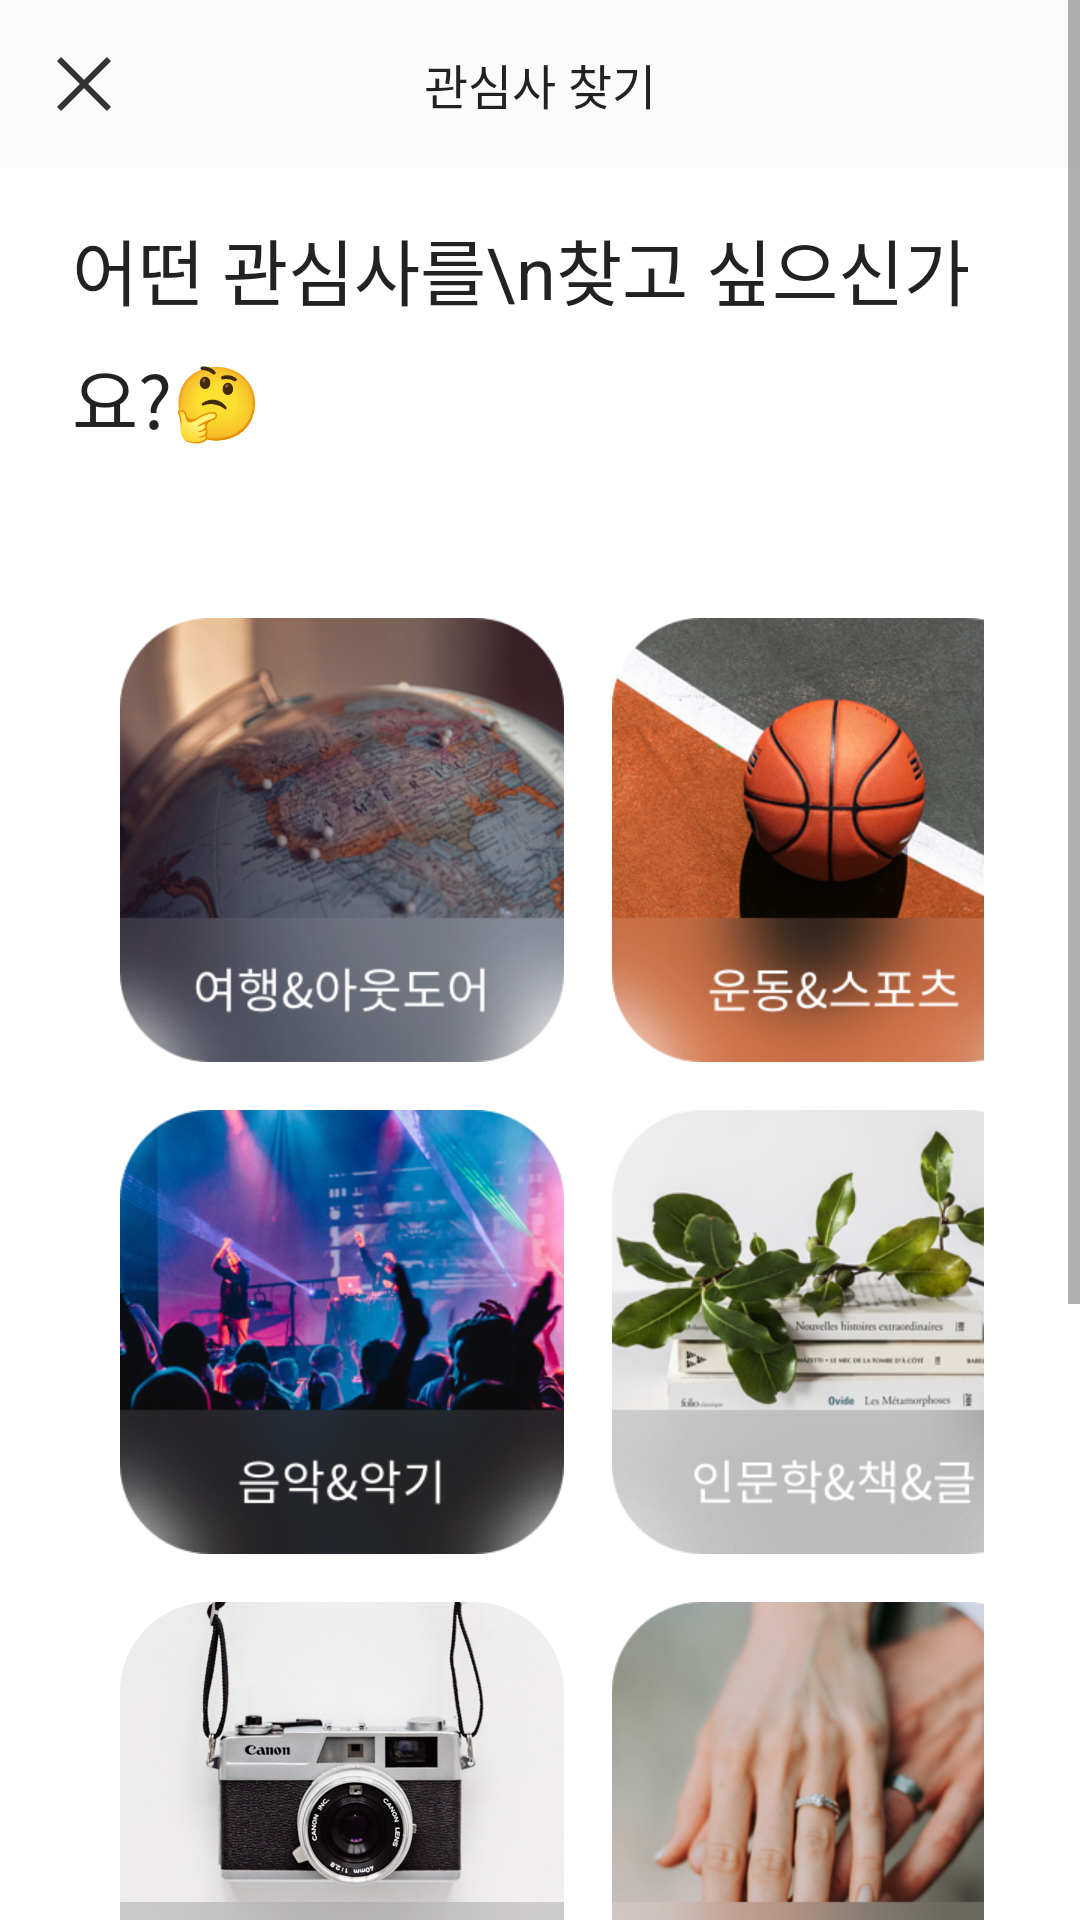

Android layout source for this screen:
<!-- AndroidManifest.xml: activity theme AppTheme.ActionBar.Transparent -->
<!-- res/layout/activity_interest_search.xml -->
<?xml version="1.0" encoding="utf-8"?>
<ScrollView xmlns:android="http://schemas.android.com/apk/res/android"
    xmlns:tools="http://schemas.android.com/tools"
    android:layout_width="match_parent"
    android:layout_height="match_parent"
    android:background="@color/colorTransWhite"
    xmlns:app="http://schemas.android.com/apk/res-auto">

    <RelativeLayout
        android:id="@+id/cl"
        android:layout_width="match_parent"
        android:layout_height="wrap_content"
        android:gravity="center">

        <Button
            android:id="@+id/btn_close"
            android:layout_width="24dp"
            android:layout_height="24dp"
            android:layout_margin="16dp"
            android:background="@drawable/ico_close_d"/>


        <TextView
            android:id="@+id/tv_report_title"
            android:layout_width="match_parent"
            android:layout_height="56dp"
            android:text="관심사 찾기"
            style="@style/Kor16DarkLightCenter"
            android:gravity="center" />


        <LinearLayout
            android:id="@+id/ll_contents"
            android:layout_width="match_parent"
            android:layout_height="wrap_content"
            android:minHeight="640dp"
            android:background="@color/colorWhite"
            android:layout_below="@id/tv_report_title"
            android:layout_marginTop="0dp"
            android:orientation="vertical">

            <TextView
                android:id="@+id/tv_title"
                android:layout_width="312dp"
                android:layout_height="wrap_content"
                android:layout_marginTop="16dp"
                android:layout_marginBottom="16dp"
                style="@style/Kor24DarkLightLeft"
                android:text="어떤 관심사를\n찾고 싶으신가요?🤔"
                android:gravity="start"
                android:layout_gravity="center"/>

            <GridLayout
                android:id="@+id/grid_interest"
                android:layout_width="wrap_content"
                android:layout_height="wrap_content"
                android:minHeight="450dp"
                android:layout_gravity="center"
                android:columnCount="2"
                android:rowCount="3"
                android:layout_margin="32dp">

                <Button
                    android:id="@+id/btn_interest1"
                    android:layout_width="148dp"
                    android:layout_height="148dp"
                    android:background="@drawable/img_inter_01_trip_aos"
                    android:layout_margin="8dp"/>

                <Button
                    android:id="@+id/btn_interest2"
                    android:layout_width="148dp"
                    android:layout_height="148dp"
                    android:layout_margin="8dp"
                    android:background="@drawable/img_inter_02_sports_aos"/>

                <Button
                    android:id="@+id/btn_interest3"
                    android:layout_width="148dp"
                    android:layout_height="148dp"
                    android:layout_margin="8dp"
                    android:background="@drawable/img_inter_03_music_aos"/>

                <Button
                    android:id="@+id/btn_interest4"
                    android:layout_width="148dp"
                    android:layout_height="148dp"
                    android:layout_margin="8dp"
                    android:background="@drawable/img_inter_04_book_aos"/>

                <Button
                    android:id="@+id/btn_interest5"
                    android:layout_width="148dp"
                    android:layout_height="148dp"
                    android:layout_margin="8dp"
                    android:background="@drawable/img_inter_05_picture_aos"/>

                <Button
                    android:id="@+id/btn_interest6"
                    android:layout_width="148dp"
                    android:layout_height="148dp"
                    android:layout_margin="8dp"
                    android:background="@drawable/img_inter_06_marriage_aos" />

                <Button
                    android:id="@+id/btn_interest7"
                    android:layout_width="148dp"
                    android:layout_height="148dp"
                    android:layout_margin="8dp"
                    android:background="@drawable/img_inter_07_pet_aos"/>

                <Button
                    android:id="@+id/btn_interest8"
                    android:layout_width="148dp"
                    android:layout_height="148dp"
                    android:layout_margin="8dp"
                    android:background="@drawable/img_inter_08_dance_aos"/>

            </GridLayout>

            <Button
                android:id="@+id/btn_start"
                android:layout_width="match_parent"
                android:layout_height="56dp"
                android:text="다음"
                android:textColor="@color/colorWhite"
                android:background="@drawable/button_selector" />


        </LinearLayout>



    </RelativeLayout>
</ScrollView>
<!-- resources referenced by this layout -->
<resources>
  <color name="colorTransWhite">#33ffffff</color>
  <color name="colorWhite">#FFFFFF</color>
  <!-- drawable button_selector (drawable) -->
  <selector xmlns:android="http://schemas.android.com/apk/res/android">
      <item android:state_pressed="true" android:drawable="@color/colorCornflowerBlue"/>
      <item android:state_focused="true" android:drawable="@color/colorCornflowerBlue"/>
      <item android:drawable="@color/colorAlto"/>
  </selector>
  <!-- drawable ico_close_d: png bitmap (drawable, 842 bytes) -->
  <!-- drawable img_inter_01_trip_aos: png bitmap (drawable, 136177 bytes) -->
  <!-- drawable img_inter_02_sports_aos: png bitmap (drawable, 160067 bytes) -->
  <!-- drawable img_inter_03_music_aos: png bitmap (drawable, 147855 bytes) -->
  <!-- drawable img_inter_04_book_aos: png bitmap (drawable, 113141 bytes) -->
  <!-- drawable img_inter_05_picture_aos: png bitmap (drawable, 227660 bytes) -->
  <!-- drawable img_inter_06_marriage_aos: png bitmap (drawable, 115879 bytes) -->
  <!-- drawable img_inter_07_pet_aos: png bitmap (drawable, 151678 bytes) -->
  <!-- drawable img_inter_08_dance_aos: png bitmap (drawable, 108755 bytes) -->
  <style name="Kor16DarkLightCenter">
          <item name="android:gravity">center_horizontal</item>
          <item name="android:textSize">16sp</item>
          <item name="android:lineSpacingExtra">8sp</item>
          <item name="android:textColor">@color/colorMineShaft</item>
      </style>
  <style name="Kor24DarkLightLeft">
          <item name="android:textSize">24sp</item>
          <item name="android:lineSpacingExtra">8sp</item>
          <item name="android:textColor">@color/colorMineShaft</item>
      </style>
  <style name="AppTheme.ActionBar.Transparent" parent="AppTheme">
          <item name="android:windowContentOverlay">@null</item>
          <item name="windowActionBarOverlay">true</item>
          <item name="colorPrimary">@android:color/transparent</item>
          
          <item name="windowActionBar">false</item>
          <item name="windowNoTitle">true</item>
      </style>
  <color name="colorCornflowerBlue">#6D71FB</color>
  <color name="colorAlto">#D5D5D5</color>
  <color name="colorMineShaft">#222222</color>
  <style name="AppTheme" parent="Theme.AppCompat.Light.DarkActionBar">
          
          <item name="colorPrimary">@color/colorPrimary</item>
          <item name="colorPrimaryDark">@color/colorPrimaryDark</item>
          <item name="colorAccent">@color/colorAccent</item>
  
          
          <item name="android:statusBarColor">@android:color/transparent</item>
  
  
  
      </style>
  <color name="colorPrimary">#008577</color>
  <color name="colorPrimaryDark">#00574B</color>
  <color name="colorAccent">#D81B60</color>
</resources>
